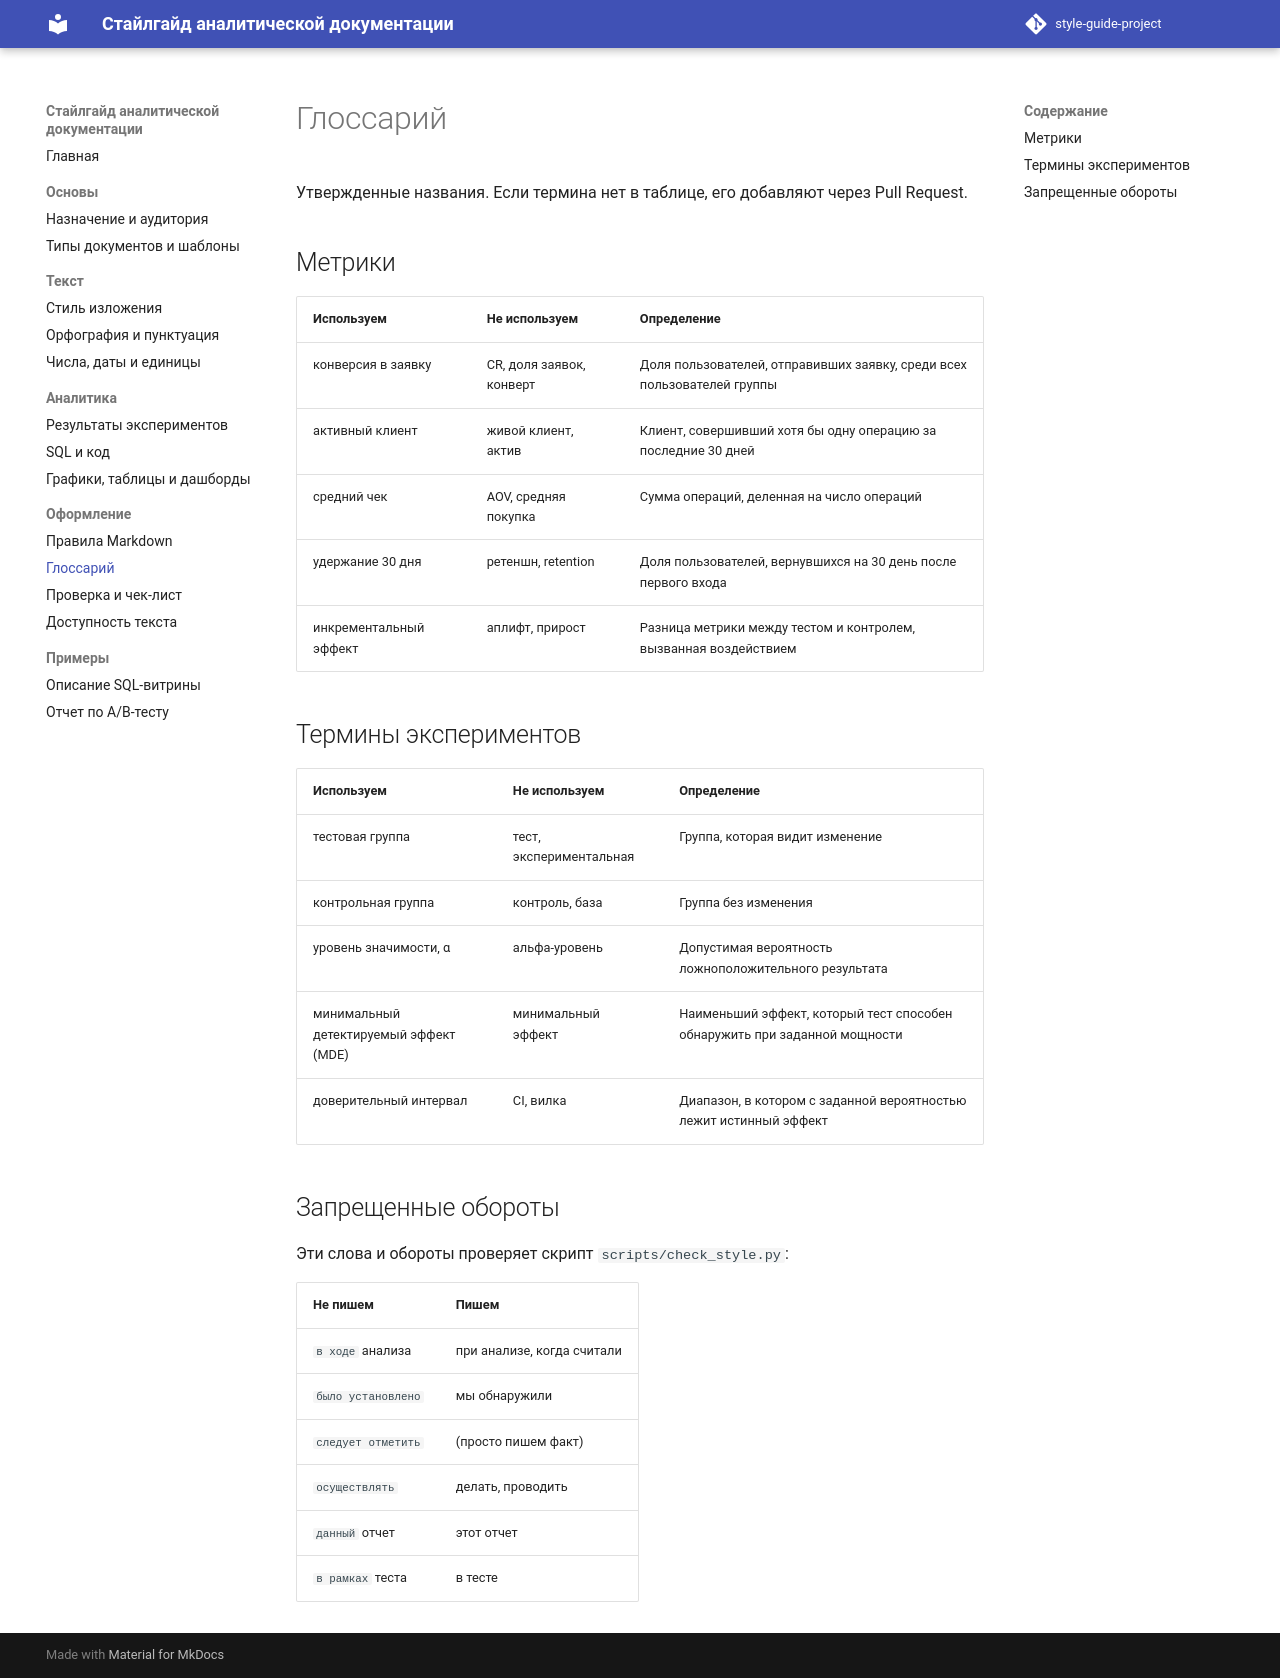

repository: AEli05/style-guide-project · page: glossary/index.html · generator: mkdocs

# Глоссарий

Утвержденные названия. Если термина нет в таблице, его добавляют через Pull Request.

## Метрики

| Используем | Не используем | Определение |
| --- | --- | --- |
| конверсия в заявку | CR, доля заявок, конверт | Доля пользователей, отправивших заявку, среди всех пользователей группы |
| активный клиент | живой клиент, актив | Клиент, совершивший хотя бы одну операцию за последние 30 дней |
| средний чек | AOV, средняя покупка | Сумма операций, деленная на число операций |
| удержание 30 дня | ретеншн, retention | Доля пользователей, вернувшихся на 30 день после первого входа |
| инкрементальный эффект | аплифт, прирост | Разница метрики между тестом и контролем, вызванная воздействием |

## Термины экспериментов

| Используем | Не используем | Определение |
| --- | --- | --- |
| тестовая группа | тест, экспериментальная | Группа, которая видит изменение |
| контрольная группа | контроль, база | Группа без изменения |
| уровень значимости, α | альфа-уровень | Допустимая вероятность ложноположительного результата |
| минимальный детектируемый эффект (MDE) | минимальный эффект | Наименьший эффект, который тест способен обнаружить при заданной мощности |
| доверительный интервал | CI, вилка | Диапазон, в котором с заданной вероятностью лежит истинный эффект |

## Запрещенные обороты

Эти слова и обороты проверяет скрипт `scripts/check_style.py`:

| Не пишем | Пишем |
| --- | --- |
| `в ходе` анализа | при анализе, когда считали |
| `было установлено` | мы обнаружили |
| `следует отметить` | (просто пишем факт) |
| `осуществлять` | делать, проводить |
| `данный` отчет | этот отчет |
| `в рамках` теста | в тесте |
